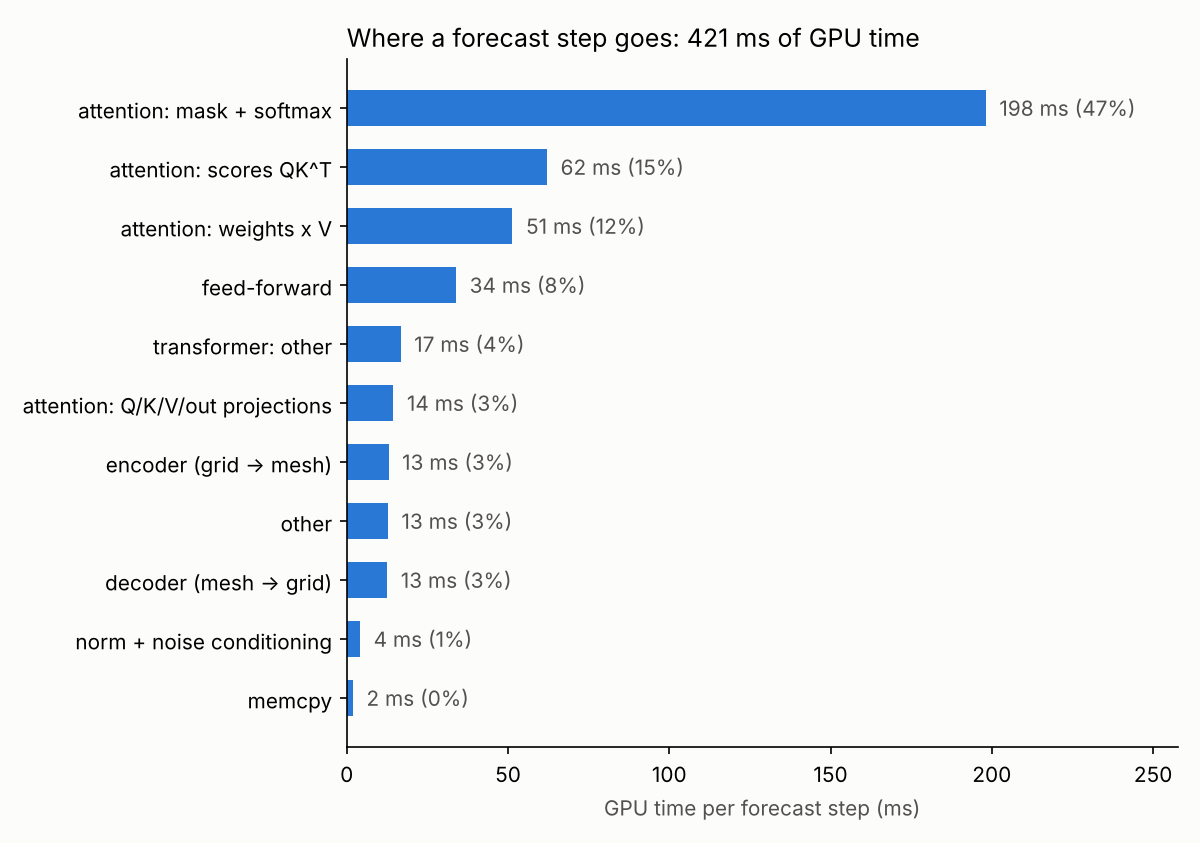

The data file committed next to this chart (first rows):
stage, ms_per_step, share
attention: mask + softmax, 198.1, 0.4707
attention: scores QK^T, 62.09, 0.1475
attention: weights x V, 51.37, 0.122
feed-forward, 33.9, 0.0805
transformer: other, 16.71, 0.0397
attention: Q/K/V/out projections, 14.45, 0.0343
encoder (grid -> mesh), 12.96, 0.0308
other, 12.76, 0.0303
decoder (mesh -> grid), 12.55, 0.0298
norm + noise conditioning, 4.13, 0.0098
memcpy, 1.9, 0.0045
